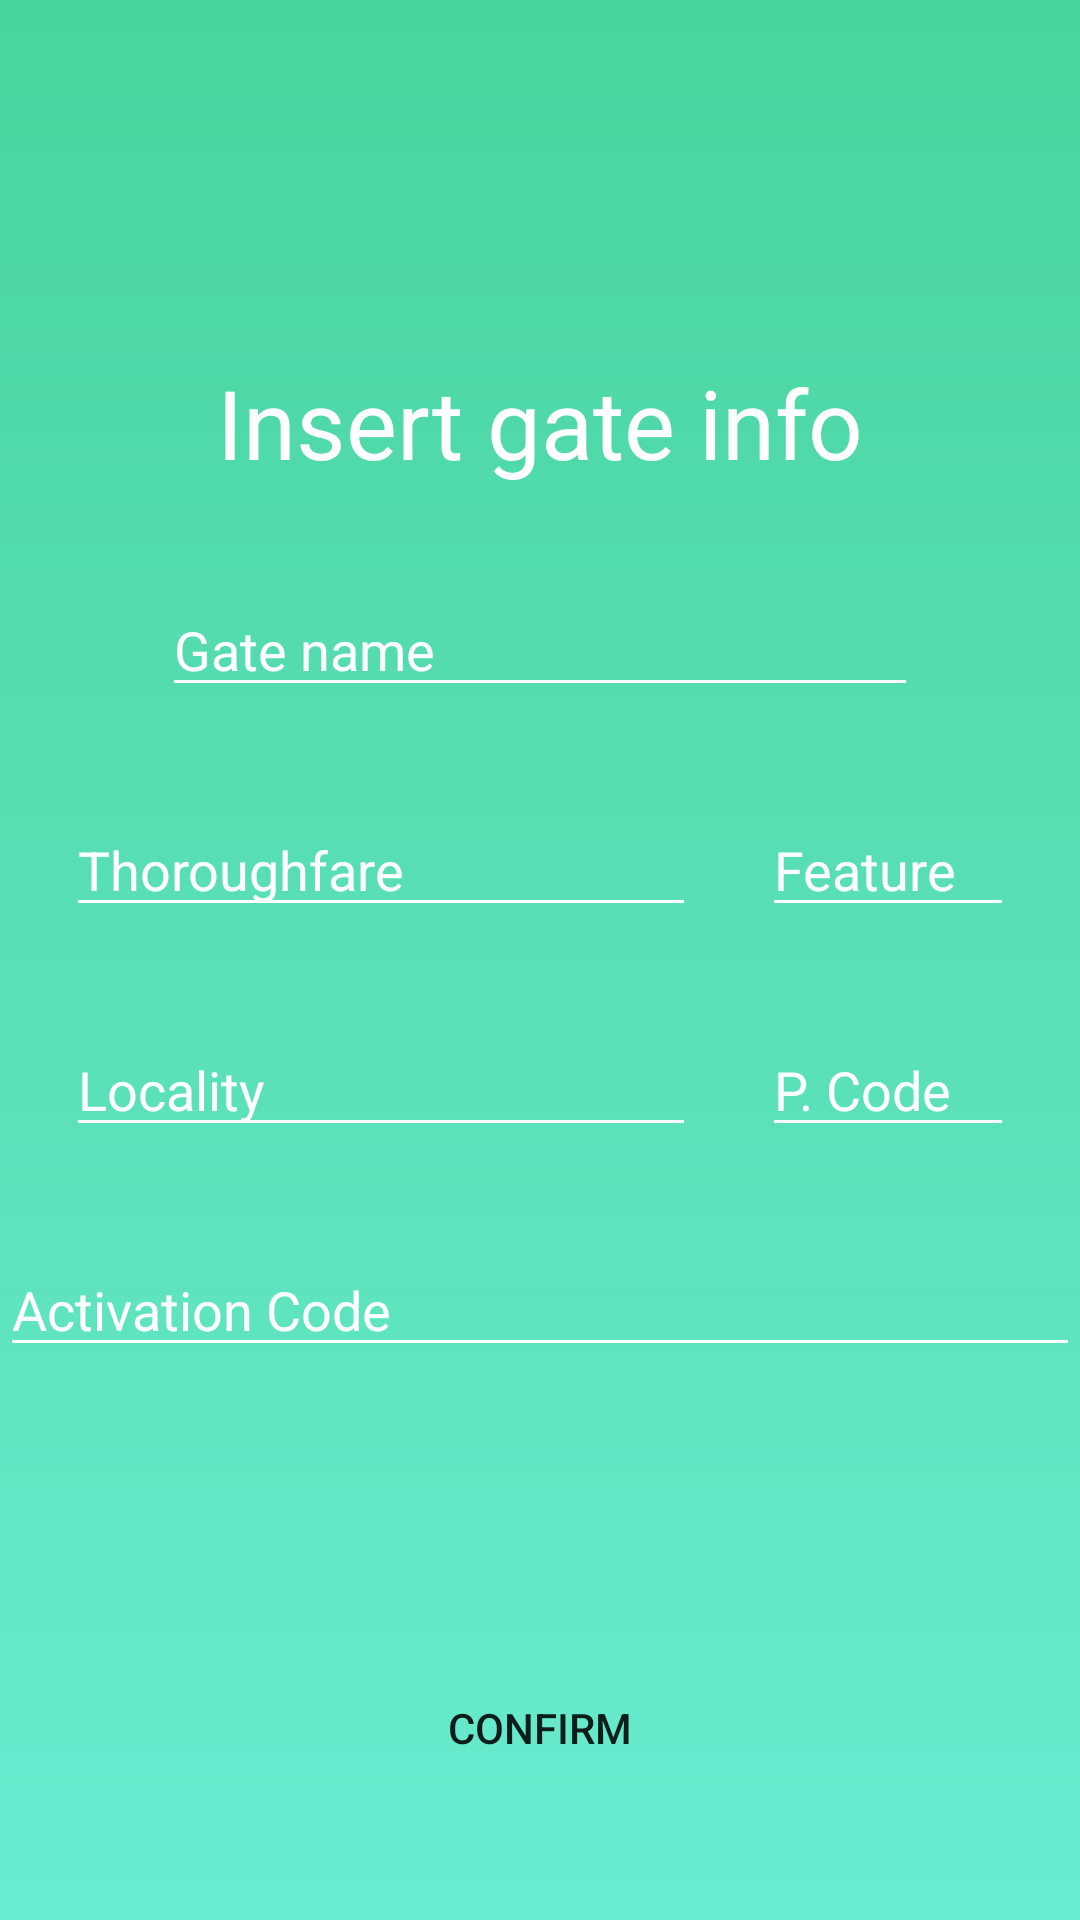

The Android layout XML behind this screen, and the referenced resources:
<!-- AndroidManifest.xml: application theme Theme.IoTProject -->
<!-- res/layout/activity_register_gate.xml -->
<?xml version="1.0" encoding="utf-8"?>
<androidx.constraintlayout.widget.ConstraintLayout xmlns:android="http://schemas.android.com/apk/res/android"
    xmlns:app="http://schemas.android.com/apk/res-auto"
    xmlns:tools="http://schemas.android.com/tools"
    android:layout_width="match_parent"
    android:layout_height="match_parent"
    android:background="@drawable/toolbar_background">


    <TextView
        android:id="@+id/textView"
        android:layout_width="wrap_content"
        android:layout_height="wrap_content"
        android:text="Insert gate info"
        android:textColor="@color/white"
        android:textSize="32sp"
        app:layout_constraintBottom_toBottomOf="parent"
        app:layout_constraintEnd_toEndOf="parent"
        app:layout_constraintStart_toStartOf="parent"
        app:layout_constraintTop_toTopOf="parent"
        app:layout_constraintVertical_bias="0.20" />

    <EditText
        android:id="@+id/gateNameEditText"
        android:layout_width="wrap_content"
        android:layout_height="wrap_content"
        android:layout_marginTop="32dp"
        android:backgroundTint="@color/white"
        android:ems="12"
        android:hint="Gate name"
        android:inputType="textPersonName"
        android:textColor="@color/white"
        android:textColorHint="@color/white"
        app:layout_constraintEnd_toEndOf="parent"
        app:layout_constraintStart_toStartOf="parent"
        app:layout_constraintTop_toBottomOf="@+id/textView" />

    <EditText
        android:id="@+id/gateThoroughfareEditText"
        android:layout_width="wrap_content"
        android:layout_height="wrap_content"
        android:layout_marginTop="32dp"
        android:backgroundTint="@color/white"
        android:ems="10"
        android:hint="Thoroughfare"
        android:inputType="textPostalAddress"
        android:textColor="@color/white"
        android:textColorHint="@color/white"
        app:layout_constraintEnd_toStartOf="@+id/gateFeatureEditText"
        app:layout_constraintHorizontal_bias="0.5"
        app:layout_constraintStart_toStartOf="parent"
        app:layout_constraintTop_toBottomOf="@+id/gateNameEditText" />

    <EditText
        android:id="@+id/gateFeatureEditText"
        android:layout_width="wrap_content"
        android:layout_height="wrap_content"
        android:layout_marginTop="32dp"
        android:backgroundTint="@color/white"
        android:ems="4"
        android:hint="Feature"
        android:inputType="number"
        android:textColor="@color/white"
        android:textColorHint="@color/white"
        app:layout_constraintEnd_toEndOf="parent"
        app:layout_constraintHorizontal_bias="0.5"
        app:layout_constraintStart_toEndOf="@+id/gateThoroughfareEditText"
        app:layout_constraintTop_toBottomOf="@+id/gateNameEditText" />

    <EditText
        android:id="@+id/gateLocalityEditText"
        android:layout_width="wrap_content"
        android:layout_height="wrap_content"
        android:layout_marginTop="32dp"
        android:backgroundTint="@color/white"
        android:ems="10"
        android:hint="Locality"
        android:inputType="textPersonName"
        android:textColor="@color/white"
        android:textColorHint="@color/white"
        app:layout_constraintEnd_toStartOf="@+id/gatePostalCodeEditText"
        app:layout_constraintHorizontal_bias="0.5"
        app:layout_constraintStart_toStartOf="parent"
        app:layout_constraintTop_toBottomOf="@+id/gateThoroughfareEditText" />

    <EditText
        android:id="@+id/gatePostalCodeEditText"
        android:layout_width="wrap_content"
        android:layout_height="wrap_content"
        android:layout_marginTop="32dp"
        android:backgroundTint="@color/white"
        android:ems="4"
        android:hint="P. Code"
        android:inputType="number"
        android:textColor="@color/white"
        android:textColorHint="@color/white"
        app:layout_constraintEnd_toEndOf="parent"
        app:layout_constraintHorizontal_bias="0.5"
        app:layout_constraintStart_toEndOf="@+id/gateLocalityEditText"
        app:layout_constraintTop_toBottomOf="@+id/gateFeatureEditText" />

    <EditText
        android:id="@+id/gateCodeEditText"
        android:layout_width="wrap_content"
        android:layout_height="wrap_content"
        android:layout_marginTop="32dp"
        android:backgroundTint="@color/white"
        android:ems="18"
        android:hint="Activation Code"
        android:inputType="textPersonName"
        android:textColor="@color/white"
        android:textColorHint="@color/white"
        app:layout_constraintEnd_toEndOf="parent"
        app:layout_constraintStart_toStartOf="parent"
        app:layout_constraintTop_toBottomOf="@+id/gateLocalityEditText" />

    <ImageButton
        android:id="@+id/qrCodeImageButton"
        style="@style/Widget.AppCompat.Button.Borderless"
        android:layout_width="wrap_content"
        android:layout_height="wrap_content"
        android:layout_marginTop="8dp"
        android:background="@null"
        app:layout_constraintEnd_toEndOf="parent"
        app:layout_constraintStart_toStartOf="parent"
        app:layout_constraintTop_toBottomOf="@+id/gateCodeEditText"
        app:srcCompat="@drawable/ic_baseline_qr_code" />

    <Button
        android:id="@+id/confirmButton"
        style="@style/Widget.AppCompat.Button.Borderless"
        android:layout_width="wrap_content"
        android:layout_height="wrap_content"
        android:text="Confirm"
        app:layout_constraintBottom_toBottomOf="parent"
        app:layout_constraintEnd_toEndOf="parent"
        app:layout_constraintStart_toStartOf="parent"
        app:layout_constraintTop_toBottomOf="@+id/qrCodeImageButton" />


</androidx.constraintlayout.widget.ConstraintLayout>
<!-- resources referenced by this layout -->
<resources>
  <color name="white">#FFFFFFFF</color>
  <!-- drawable toolbar_background (drawable) -->
  <?xml version="1.0" encoding="utf-8"?>
  <shape xmlns:android="http://schemas.android.com/apk/res/android">
          <gradient
              android:startColor="@color/ColorPrimary"
              android:endColor="@color/ColorPrimaryDark"
              android:angle="90" />
  </shape>
  <style name="Theme.IoTProject" parent="Theme.MaterialComponents.Light.NoActionBar">
          
          <item name="colorPrimary">@color/ColorPrimary</item>
          <item name="colorPrimaryVariant">@color/ColorPrimaryDark</item>
          <item name="colorOnPrimary">@color/white</item>
          
          <item name="colorSecondary">@color/ColorPrimary</item>
          <item name="colorSecondaryVariant">@color/ColorPrimaryDark</item>
          <item name="colorOnSecondary">@color/black</item>
          
          <item name="android:statusBarColor" tools:targetApi="l">?attr/colorPrimaryVariant</item>
          
      </style>
  <color name="ColorPrimary">#69EBD0</color>
  <color name="ColorPrimaryDark">#49D49D</color>
  <color name="black">#FF000000</color>
</resources>
